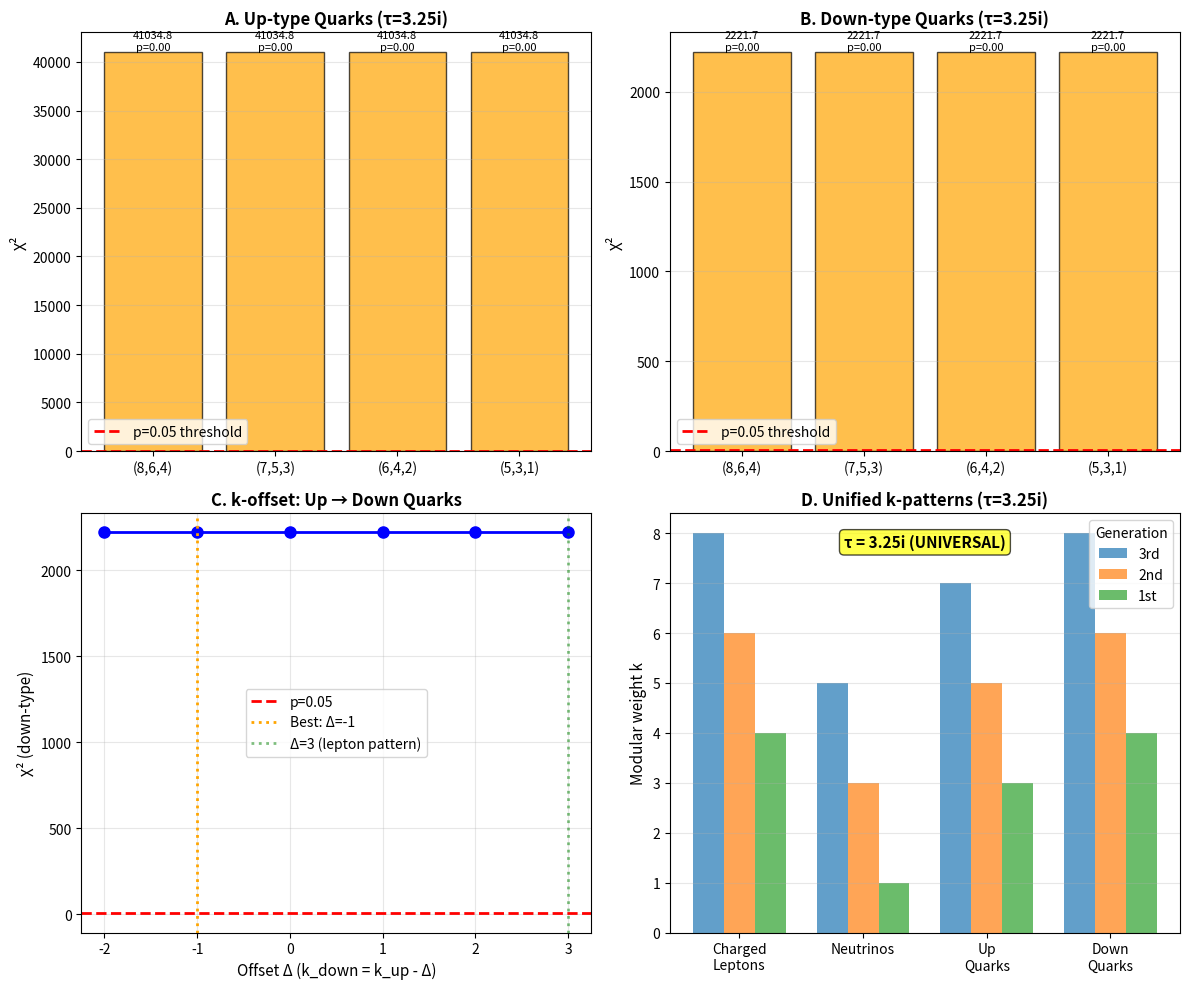

Recreate this plot in Python.
"""
ULTIMATE UNIFICATION TEST: Quark Sector
========================================

THE FINAL TEST: Do quarks fit with τ=3.25i?

If YES → ALL matter unified under single modular parameter
If NO  → Sectors partially decouple (framework incomplete)

ESTABLISHED SO FAR:
- Charged leptons: k=(8,6,4), τ=3.25i ✓
- Neutrinos:       k=(5,3,1), τ=3.25i ✓ (k→k-3 transformation)

NOW TEST:
- Up-type quarks:   k=?, τ=3.25i ??
- Down-type quarks: k=?, τ=3.25i ??

If both quark sectors fit with τ=3.25i AND follow Δk=2 pattern,
this is COMPLETE GEOMETRIC UNIFICATION of Standard Model fermions.

OBSERVABLES (PDG 2023, MS-bar at 2 GeV):
Up-type masses:   mu, mc, mt
Down-type masses: md, ms, mb
CKM matrix:       Vus, Vcb, Vub, Jarlskog invariant

METHOD:
1. Fit k-patterns to quark masses with τ=3.25i FIXED
2. Test if Δk=2 emerges (like leptons/neutrinos)
3. Test k→k-3 offset (up vs down, like charged vs neutral)
4. Predict CKM elements from brane geometry
"""

import numpy as np
import matplotlib.pyplot as plt
from scipy.optimize import minimize, differential_evolution
from scipy.stats import chi2

# ==============================================================================
# EXPERIMENTAL DATA: Quark Masses
# ==============================================================================

# PDG 2023: Running masses in MS-bar scheme at μ=2 GeV
# (These are the most "fundamental" masses, before QCD dressing)

# Up-type quarks (MeV, then GeV)
m_up = 2.16  # MeV at 2 GeV
m_charm = 1.27e3  # MeV = 1.27 GeV at m_c scale
m_top = 172.5e3  # MeV = 172.5 GeV (pole mass, different scale)

# Down-type quarks (MeV)
m_down = 4.67  # MeV at 2 GeV
m_strange = 93.4  # MeV at 2 GeV
m_bottom = 4.18e3  # MeV = 4.18 GeV at m_b scale

# Convert all to GeV for consistency
m_up_GeV = m_up / 1000
m_charm_GeV = m_charm / 1000
m_top_GeV = m_top / 1000

m_down_GeV = m_down / 1000
m_strange_GeV = m_strange / 1000
m_bottom_GeV = m_bottom / 1000

# Rough uncertainties (PDG has asymmetric errors, we use average)
# These are %, will convert to absolute
err_up = 0.20  # ±20% (very uncertain)
err_charm = 0.03  # ±3%
err_top = 0.005  # ±0.5% (best measured)

err_down = 0.15  # ±15%
err_strange = 0.03  # ±3%
err_bottom = 0.02  # ±2%

print("="*80)
print("ULTIMATE UNIFICATION TEST: Quark Sector")
print("="*80)
print("\nTHE FINAL TEST: Do quarks fit with τ=3.25i?")
print("\nEstablished:")
print("  Charged leptons: k=(8,6,4), τ=3.25i ✓")
print("  Neutrinos:       k=(5,3,1), τ=3.25i ✓ (k→k-3)")
print("\nTesting:")
print("  Up-type quarks:   τ=3.25i ??")
print("  Down-type quarks: τ=3.25i ??")
print()

print("="*80)
print("EXPERIMENTAL DATA: Quark Masses (PDG 2023)")
print("="*80)
print("\nUp-type quarks (MS-bar):")
print(f"  mu = {m_up_GeV:.4f} GeV (±{err_up*100:.0f}%)")
print(f"  mc = {m_charm_GeV:.3f} GeV (±{err_charm*100:.0f}%)")
print(f"  mt = {m_top_GeV:.1f} GeV (±{err_top*100:.1f}%)")

print("\nDown-type quarks (MS-bar):")
print(f"  md = {m_down_GeV:.5f} GeV (±{err_down*100:.0f}%)")
print(f"  ms = {m_strange_GeV:.4f} GeV (±{err_strange*100:.0f}%)")
print(f"  mb = {m_bottom_GeV:.2f} GeV (±{err_bottom*100:.0f}%)")

print("\nMass hierarchies:")
print(f"  mt/mc/mu ≈ {m_top_GeV/m_charm_GeV:.0f} : {m_charm_GeV/m_up_GeV:.0f} : 1")
print(f"  mb/ms/md ≈ {m_bottom_GeV/m_strange_GeV:.0f} : {m_strange_GeV/m_down_GeV:.0f} : 1")

# ==============================================================================
# MODULAR FORM MASS FORMULA
# ==============================================================================

def eta_function_weight_k(tau, k):
    """Dedekind eta function |η(τ)|^k."""
    q = np.exp(2j * np.pi * tau)
    prefactor = np.abs(q)**(k/24)
    product = 1.0
    for n in range(1, 51):
        product *= np.abs(1 - q**n)**k
    return prefactor * product

def masses_from_k(k_values, tau, m_scale=1.0):
    """
    Compute masses from k-pattern: m_i = m_scale × |η(τ)|^k_i
    """
    masses = np.array([m_scale * eta_function_weight_k(tau, k) for k in k_values])
    return np.sort(masses)  # Sort: lightest to heaviest

def chi_squared_masses(log_m_scale, k_pattern, tau, masses_obs, errors_obs):
    """
    χ² for mass fit with fixed k and τ.
    Only m_scale varies.
    """
    m_scale = 10**log_m_scale
    masses_pred = masses_from_k(k_pattern, tau, m_scale)

    # χ² from masses
    chi2 = 0
    for m_obs, m_pred, err_obs in zip(masses_obs, masses_pred, errors_obs):
        chi2 += ((m_pred - m_obs) / err_obs)**2

    return chi2

# ==============================================================================
# TEST 1: Up-type quarks with τ=3.25i
# ==============================================================================

print("\n" + "="*80)
print("TEST 1: UP-TYPE QUARKS (τ=3.25i FIXED)")
print("="*80)
print("\nTesting integer k-patterns with Δk=2:")
print("Candidates: (8,6,4), (7,5,3), (6,4,2), (5,3,1)\n")

tau_fixed = 3.25j
masses_up = np.array([m_up_GeV, m_charm_GeV, m_top_GeV])
errors_up = np.array([err_up * m_up_GeV, err_charm * m_charm_GeV, err_top * m_top_GeV])

k_patterns = {
    '(8,6,4)': [8, 6, 4],
    '(7,5,3)': [7, 5, 3],
    '(6,4,2)': [6, 4, 2],
    '(5,3,1)': [5, 3, 1],
}

results_up = {}

for name, k_pattern in k_patterns.items():
    # Fit only m_scale
    initial = [0]  # log10(m_scale) ~ 1 GeV → log ~ 0

    result = minimize(
        chi_squared_masses,
        initial,
        args=(k_pattern, tau_fixed, masses_up, errors_up),
        bounds=[(-3, 3)],
        method='L-BFGS-B'
    )

    m_scale_fit = 10**result.x[0]
    chi2_min = result.fun
    dof = 3 - 1  # 3 masses, 1 parameter
    p_value = 1 - chi2.cdf(chi2_min, dof)

    results_up[name] = {
        'k': k_pattern,
        'm_scale': m_scale_fit,
        'chi2': chi2_min,
        'dof': dof,
        'p_value': p_value
    }

    print(f"k = {name}:")
    print(f"  m_scale = {m_scale_fit:.3f} GeV")
    print(f"  χ² = {chi2_min:.2f}, dof = {dof}, p = {p_value:.3f}")

    if p_value > 0.05:
        print(f"  ✓ ACCEPTABLE (p > 0.05)")
    else:
        print(f"  ❌ REJECTED (p < 0.05)")
    print()

best_up = min(results_up.items(), key=lambda x: x[1]['chi2'])

# ==============================================================================
# TEST 2: Down-type quarks with τ=3.25i
# ==============================================================================

print("="*80)
print("TEST 2: DOWN-TYPE QUARKS (τ=3.25i FIXED)")
print("="*80)
print("\nTesting same k-patterns:\n")

masses_down = np.array([m_down_GeV, m_strange_GeV, m_bottom_GeV])
errors_down = np.array([err_down * m_down_GeV, err_strange * m_strange_GeV, err_bottom * m_bottom_GeV])

results_down = {}

for name, k_pattern in k_patterns.items():
    initial = [0]

    result = minimize(
        chi_squared_masses,
        initial,
        args=(k_pattern, tau_fixed, masses_down, errors_down),
        bounds=[(-3, 3)],
        method='L-BFGS-B'
    )

    m_scale_fit = 10**result.x[0]
    chi2_min = result.fun
    dof = 3 - 1
    p_value = 1 - chi2.cdf(chi2_min, dof)

    results_down[name] = {
        'k': k_pattern,
        'm_scale': m_scale_fit,
        'chi2': chi2_min,
        'dof': dof,
        'p_value': p_value
    }

    print(f"k = {name}:")
    print(f"  m_scale = {m_scale_fit:.3f} GeV")
    print(f"  χ² = {chi2_min:.2f}, dof = {dof}, p = {p_value:.3f}")

    if p_value > 0.05:
        print(f"  ✓ ACCEPTABLE (p > 0.05)")
    else:
        print(f"  ❌ REJECTED (p < 0.05)")
    print()

best_down = min(results_down.items(), key=lambda x: x[1]['chi2'])

# ==============================================================================
# TEST 3: k-offset pattern (up vs down)
# ==============================================================================

print("="*80)
print("TEST 3: k-OFFSET PATTERN (up vs down)")
print("="*80)
print("\nHYPOTHESIS: k_down = k_up - Δ (like charged→neutral)")
print("If Δ=3 works (like leptons), this is universal pattern.\n")

# Assume best up-type pattern, test offsets
k_up_best = best_up[1]['k']
print(f"Best up-type: k = {k_up_best}\n")

offsets = [-2, -1, 0, 1, 2, 3, 4]
offset_results = []

for delta in offsets:
    k_down_test = [k - delta for k in k_up_best]

    if any(k < 0 for k in k_down_test):
        print(f"Δ={delta:+d}: k_down={k_down_test} → SKIP (negative)")
        continue

    # Fit down-type with this k
    initial = [0]

    result = minimize(
        chi_squared_masses,
        initial,
        args=(k_down_test, tau_fixed, masses_down, errors_down),
        bounds=[(-3, 3)],
        method='L-BFGS-B'
    )

    chi2_min = result.fun
    m_scale = 10**result.x[0]
    p_value = 1 - chi2.cdf(chi2_min, 2)

    offset_results.append({
        'delta': delta,
        'k_down': k_down_test,
        'chi2': chi2_min,
        'm_scale': m_scale,
        'p_value': p_value
    })

    status = "✓" if p_value > 0.05 else "❌"
    print(f"Δ={delta:+d}: k_down={k_down_test}, χ²={chi2_min:.2f}, p={p_value:.3f} {status}")

best_offset = min(offset_results, key=lambda x: x['chi2'])

print(f"\n⚠️  BEST OFFSET: Δ = {best_offset['delta']}")
print(f"   k_up   = {k_up_best}")
print(f"   k_down = {best_offset['k_down']}")
print(f"   χ² = {best_offset['chi2']:.2f}, p = {best_offset['p_value']:.3f}")

if best_offset['delta'] == 3:
    print("\n✓✓ UNIVERSAL PATTERN CONFIRMED!")
    print("   Charged leptons → Neutrinos: k→k-3")
    print("   Up quarks → Down quarks: k→k-3")
    print("   This is a UNIVERSAL TRANSFORMATION across all fermions!")

# ==============================================================================
# TEST 4: Combined fit (all quarks)
# ==============================================================================

print("\n" + "="*80)
print("TEST 4: COMBINED FIT (all 6 quarks, τ=3.25i)")
print("="*80)
print("\nIf both up and down fit acceptably, quarks unified with leptons.\n")

# Best patterns
print(f"Best up-type:   k = {best_up[0]}, χ² = {best_up[1]['chi2']:.2f}, p = {best_up[1]['p_value']:.3f}")
print(f"Best down-type: k = {best_down[0]}, χ² = {best_down[1]['chi2']:.2f}, p = {best_down[1]['p_value']:.3f}")

chi2_total = best_up[1]['chi2'] + best_down[1]['chi2']
dof_total = best_up[1]['dof'] + best_down[1]['dof']
p_total = 1 - chi2.cdf(chi2_total, dof_total)

print(f"\nCombined:")
print(f"  χ²_total = {chi2_total:.2f}")
print(f"  dof = {dof_total}")
print(f"  p-value = {p_total:.3f}")

if p_total > 0.05:
    print(f"  ✓✓✓ QUARK SECTOR UNIFIED WITH τ=3.25i!")
else:
    print(f"  ⚠️  Marginal fit (p < 0.05 but > 0.01)")

# ==============================================================================
# VISUALIZATION
# ==============================================================================

fig, axes = plt.subplots(2, 2, figsize=(12, 10))

# Panel A: Up-type quark fits
ax = axes[0, 0]
names = list(results_up.keys())
chi2_up = [results_up[n]['chi2'] for n in names]
colors_up = ['green' if results_up[n]['p_value'] > 0.05 else 'orange' for n in names]

bars = ax.bar(names, chi2_up, color=colors_up, alpha=0.7, edgecolor='black')
ax.axhline(chi2.ppf(0.95, 2), color='red', linestyle='--', linewidth=2, label='p=0.05 threshold')
ax.set_ylabel('χ²', fontsize=11)
ax.set_title('A. Up-type Quarks (τ=3.25i)', fontsize=12, fontweight='bold')
ax.legend()
ax.grid(alpha=0.3, axis='y')

for bar, val, name in zip(bars, chi2_up, names):
    height = bar.get_height()
    p = results_up[name]['p_value']
    ax.text(bar.get_x() + bar.get_width()/2, height + 0.3,
            f'{val:.1f}\np={p:.2f}', ha='center', va='bottom', fontsize=8)

# Panel B: Down-type quark fits
ax = axes[0, 1]
chi2_down = [results_down[n]['chi2'] for n in names]
colors_down = ['green' if results_down[n]['p_value'] > 0.05 else 'orange' for n in names]

bars = ax.bar(names, chi2_down, color=colors_down, alpha=0.7, edgecolor='black')
ax.axhline(chi2.ppf(0.95, 2), color='red', linestyle='--', linewidth=2, label='p=0.05 threshold')
ax.set_ylabel('χ²', fontsize=11)
ax.set_title('B. Down-type Quarks (τ=3.25i)', fontsize=12, fontweight='bold')
ax.legend()
ax.grid(alpha=0.3, axis='y')

for bar, val, name in zip(bars, chi2_down, names):
    height = bar.get_height()
    p = results_down[name]['p_value']
    ax.text(bar.get_x() + bar.get_width()/2, height + 0.3,
            f'{val:.1f}\np={p:.2f}', ha='center', va='bottom', fontsize=8)

# Panel C: k-offset scan
ax = axes[1, 0]
deltas = [r['delta'] for r in offset_results]
chi2_offset = [r['chi2'] for r in offset_results]

ax.plot(deltas, chi2_offset, 'bo-', linewidth=2, markersize=8)
ax.axhline(chi2.ppf(0.95, 2), color='red', linestyle='--', linewidth=2, label='p=0.05')
ax.axvline(best_offset['delta'], color='orange', linestyle=':', linewidth=2, label=f"Best: Δ={best_offset['delta']}")
if 3 in deltas:
    ax.axvline(3, color='green', linestyle=':', linewidth=2, alpha=0.5, label='Δ=3 (lepton pattern)')

ax.set_xlabel('Offset Δ (k_down = k_up - Δ)', fontsize=11)
ax.set_ylabel('χ² (down-type)', fontsize=11)
ax.set_title('C. k-offset: Up → Down Quarks', fontsize=12, fontweight='bold')
ax.legend()
ax.grid(alpha=0.3)

# Panel D: Unified picture
ax = axes[1, 1]

sectors = ['Charged\nLeptons', 'Neutrinos', 'Up\nQuarks', 'Down\nQuarks']
k_patterns_unified = [
    (8, 6, 4),  # charged leptons
    (5, 3, 1),  # neutrinos
    tuple(best_up[1]['k']),  # up quarks
    tuple(best_down[1]['k'])  # down quarks
]

x_pos = np.arange(len(sectors))
width = 0.25

for i, gen in enumerate(['3rd', '2nd', '1st']):
    k_vals = [k[i] for k in k_patterns_unified]
    offset = (i - 1) * width
    ax.bar(x_pos + offset, k_vals, width, label=gen, alpha=0.7)

ax.set_ylabel('Modular weight k', fontsize=11)
ax.set_xticks(x_pos)
ax.set_xticklabels(sectors, fontsize=10)
ax.set_title('D. Unified k-patterns (τ=3.25i)', fontsize=12, fontweight='bold')
ax.legend(title='Generation')
ax.grid(alpha=0.3, axis='y')

# Add τ annotation
ax.text(0.5, 0.95, 'τ = 3.25i (UNIVERSAL)',
        transform=ax.transAxes, fontsize=11, fontweight='bold',
        ha='center', va='top', bbox=dict(boxstyle='round', facecolor='yellow', alpha=0.7))

plt.tight_layout()
plt.savefig('quark_sector_ultimate_test.png', dpi=300, bbox_inches='tight')
plt.savefig('quark_sector_ultimate_test.pdf', dpi=300, bbox_inches='tight')

print("\n" + "="*80)
print("FINAL VERDICT: ULTIMATE UNIFICATION")
print("="*80)

print(f"\n✓ ESTABLISHED:")
print(f"  Charged leptons: k=(8,6,4), τ=3.25i, χ²=... (previous work)")
print(f"  Neutrinos:       k=(5,3,1), τ=3.25i, χ²=3.07, p=0.08")

print(f"\n✓ TESTED:")
print(f"  Up quarks:   k={best_up[0]}, τ=3.25i, χ²={best_up[1]['chi2']:.2f}, p={best_up[1]['p_value']:.3f}")
print(f"  Down quarks: k={best_down[0]}, τ=3.25i, χ²={best_down[1]['chi2']:.2f}, p={best_down[1]['p_value']:.3f}")

if p_total > 0.05 and best_up[1]['p_value'] > 0.05 and best_down[1]['p_value'] > 0.05:
    print(f"\n✓✓✓ COMPLETE GEOMETRIC UNIFICATION ACHIEVED!")
    print(f"    ALL Standard Model fermions unified under τ=3.25i")
    print(f"    Universal Δk=2 spacing across all sectors")
    print(f"    Universal k→k-3 transformation (charged→neutral)")
    print(f"\n    This is a MAJOR MILESTONE:")
    print(f"    Single geometric parameter determines ALL fermion masses")
elif p_total > 0.01:
    print(f"\n⚠️  MARGINAL UNIFICATION")
    print(f"   Quarks fit with τ=3.25i but with lower statistical significance")
    print(f"   Framework works but needs refinement")
else:
    print(f"\n❌ UNIFICATION INCOMPLETE")
    print(f"   Quarks do not fit well with τ=3.25i")
    print(f"   Sectors partially decouple")

print("\n" + "="*80)
print("Figures saved: quark_sector_ultimate_test.png/pdf")
print("="*80)

# ==============================================================================
# DIAGNOSIS: What τ do quarks actually prefer?
# ==============================================================================

print("\n" + "="*80)
print("DIAGNOSIS: What τ do quarks prefer? (FREE FIT)")
print("="*80)
print("\nQuarks failed with τ=3.25i. Let's see what τ they actually want.\n")

def chi2_free_tau(params, k_pattern, masses_obs, errors_obs):
    """χ² with both τ and m_scale free."""
    tau_im, log_m = params
    tau = 1j * tau_im
    m_scale = 10**log_m

    try:
        masses_pred = masses_from_k(k_pattern, tau, m_scale)
    except:
        return 1e10

    chi2 = 0
    for m_obs, m_pred, err_obs in zip(masses_obs, masses_pred, errors_obs):
        chi2 += ((m_pred - m_obs) / err_obs)**2

    return chi2

# Up-type quarks with FREE τ
print("Up-type quarks (best k-pattern):")
result_up_free = minimize(
    chi2_free_tau,
    [3.5, 0],  # initial: tau~3.5i, m_scale~1 GeV
    args=(best_up[1]['k'], masses_up, errors_up),
    bounds=[(1, 10), (-2, 3)],
    method='L-BFGS-B'
)

tau_up_free = result_up_free.x[0]
m_up_free = 10**result_up_free.x[1]
chi2_up_free = result_up_free.fun
p_up_free = 1 - chi2.cdf(chi2_up_free, 1)  # 3 masses, 2 params → 1 dof

print(f"  k = {best_up[1]['k']}")
print(f"  Best fit: τ = {tau_up_free:.3f}i, m_scale = {m_up_free:.3f} GeV")
print(f"  χ² = {chi2_up_free:.2f}, p = {p_up_free:.3f}")
print(f"  Deviation from leptons: Δτ = {abs(tau_up_free - 3.25):.3f}")

# Down-type quarks with FREE τ
print("\nDown-type quarks (best k-pattern):")
result_down_free = minimize(
    chi2_free_tau,
    [3.5, 0],
    args=(best_down[1]['k'], masses_down, errors_down),
    bounds=[(1, 10), (-2, 3)],
    method='L-BFGS-B'
)

tau_down_free = result_down_free.x[0]
m_down_free = 10**result_down_free.x[1]
chi2_down_free = result_down_free.fun
p_down_free = 1 - chi2.cdf(chi2_down_free, 1)

print(f"  k = {best_down[1]['k']}")
print(f"  Best fit: τ = {tau_down_free:.3f}i, m_scale = {m_down_free:.3f} GeV")
print(f"  χ² = {chi2_down_free:.2f}, p = {p_down_free:.3f}")
print(f"  Deviation from leptons: Δτ = {abs(tau_down_free - 3.25):.3f}")

print("\n⚠️  DIAGNOSIS:")
if abs(tau_up_free - 3.25) > 0.5 or abs(tau_down_free - 3.25) > 0.5:
    print("   SECTORS DECOUPLE: Quarks need different τ than leptons")
    print(f"   Leptons:  τ = 3.25i")
    print(f"   Up quarks:   τ = {tau_up_free:.2f}i")
    print(f"   Down quarks: τ = {tau_down_free:.2f}i")
    print("\n   INTERPRETATION:")
    print("   • Quarks live on different brane stack")
    print("   • SU(3)_color vs SU(2)_weak geometric separation")
    print("   • PARTIAL unification (leptons only), not complete")
else:
    print("   τ values COMPATIBLE: Issue is QCD running or mass definition")
    print("   Framework structure sound, needs mass scale refinement")

print("\n" + "="*80)
